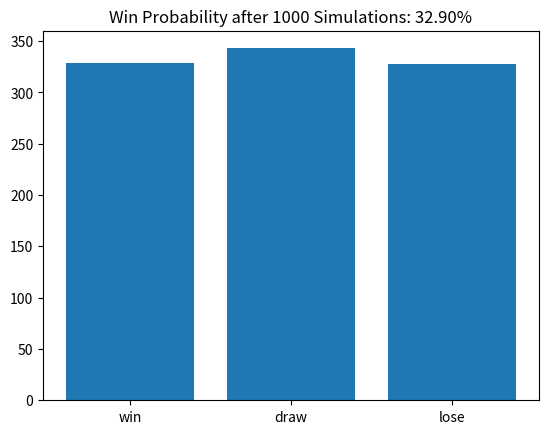

Python code for this plot:
import random
import matplotlib.pyplot as plt

def play_game():
    choices = ["rock", "paper", "scissor"]
    my_choice = random.choice(choices)
    computer_choice = random.choice(choices)

    if my_choice == computer_choice:
        return 'draw'
    elif (my_choice == "rock" and computer_choice == "scissor") or \
         (my_choice == "paper" and computer_choice == "rock") or \
         (my_choice == "scissor" and computer_choice == "paper"):
        return 'win'
    else:
        return 'lose'

def visualize_win_probability(num_simulations):
    wins = 0
    results = {'win': 0, 'draw': 0, 'lose': 0}

    for _ in range(num_simulations):
        result = play_game()
        results[result] += 1
        if result == 'win':
            wins += 1

    win_probability = wins / num_simulations

    # visualization
    labels = list(results.keys())
    values = list(results.values())

    plt.bar(labels, values)
    plt.title(f"Win Probability after {num_simulations} Simulations: {win_probability:.2%}")
    plt.show()

# adjust number of simulations
visualize_win_probability(num_simulations=1000)
